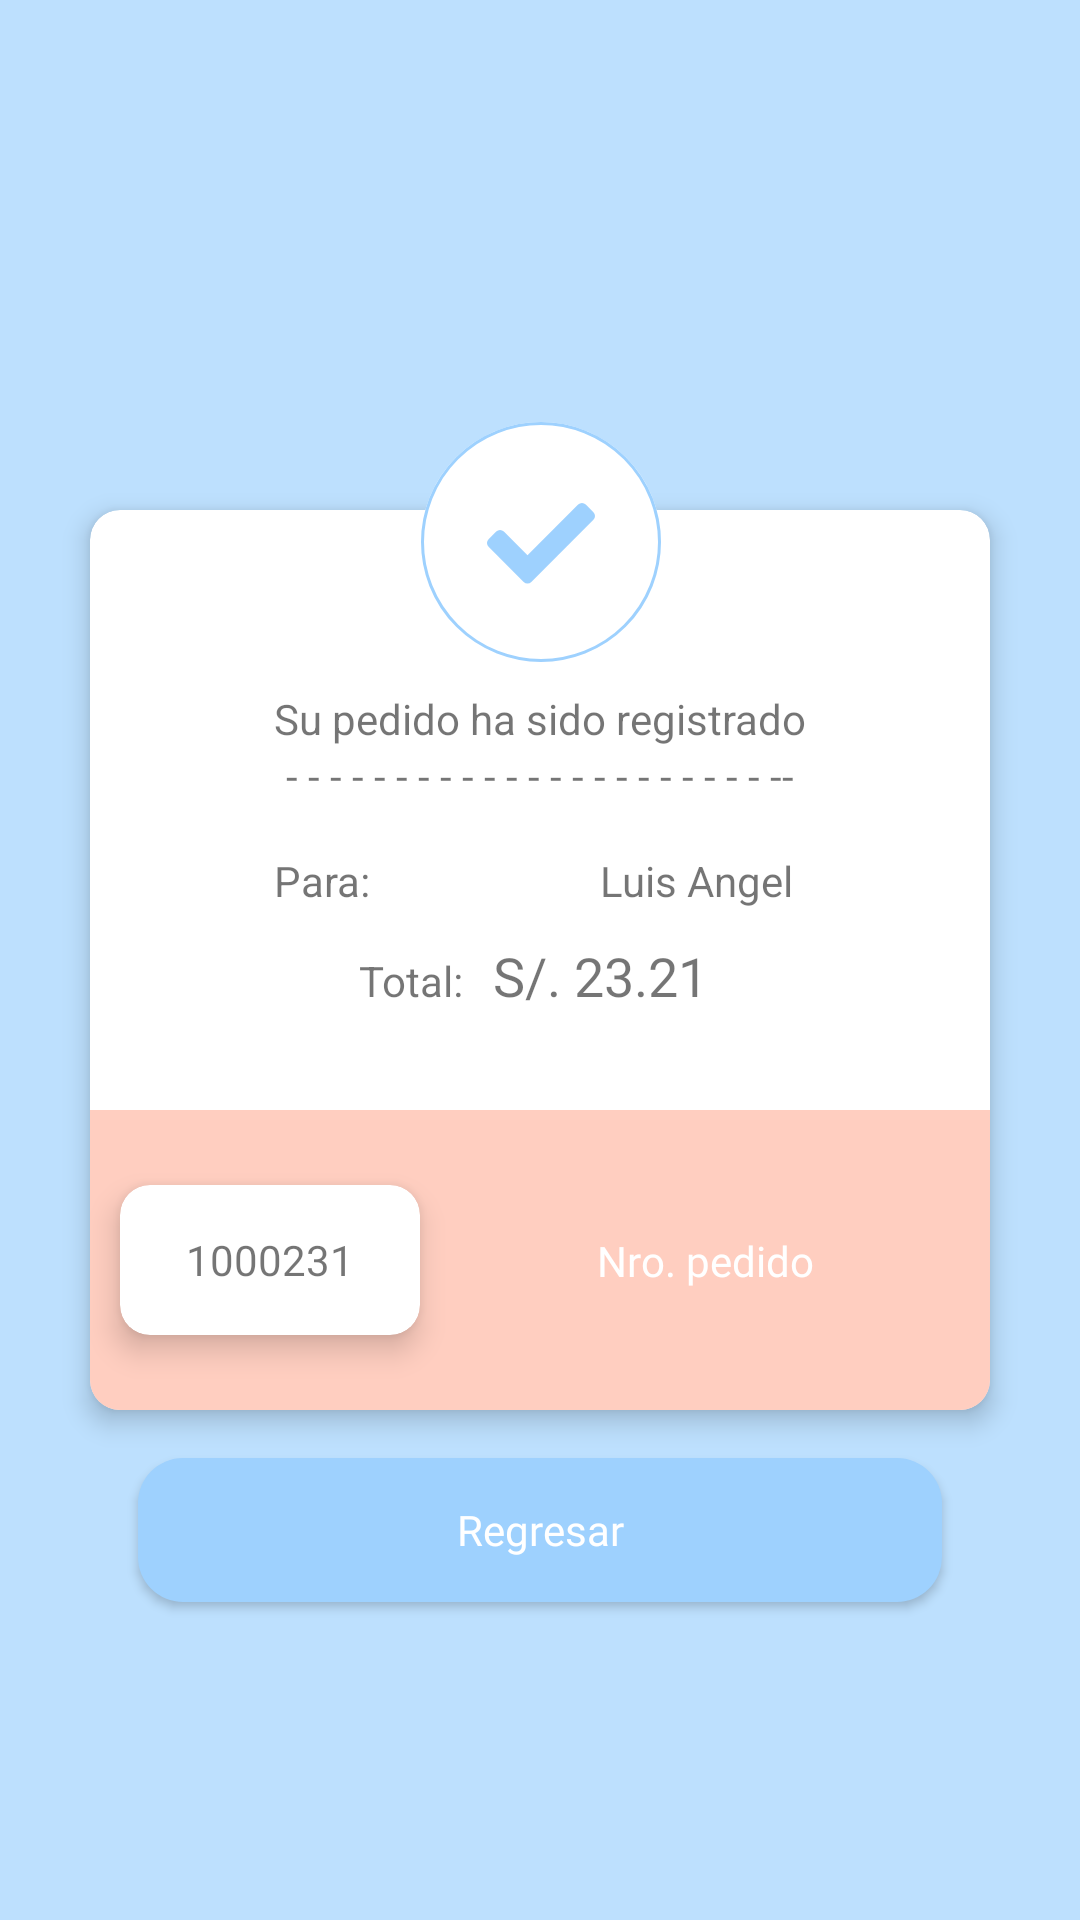

Here is an Android app screen rendered from its layout file. Give the layout XML and the strings, colors and styles it references.
<!-- AndroidManifest.xml: application theme Theme.UProject -->
<!-- res/layout/activity_pay.xml -->
<?xml version="1.0" encoding="utf-8"?>
<androidx.constraintlayout.widget.ConstraintLayout xmlns:android="http://schemas.android.com/apk/res/android"
    xmlns:app="http://schemas.android.com/apk/res-auto"
    xmlns:tools="http://schemas.android.com/tools"
    android:layout_width="match_parent"
    android:layout_height="match_parent"
    android:background="@color/color_Uranian_Blue"
    tools:context=".ui.modules.pay.PayActivity">

    <androidx.cardview.widget.CardView
        android:id="@+id/card_support_pay"
        android:layout_width="300dp"
        android:layout_height="300dp"
        app:cardElevation="5dp"
        app:cardCornerRadius="10dp"
        app:layout_constraintLeft_toLeftOf="parent"
        app:layout_constraintRight_toRightOf="parent"
        app:layout_constraintTop_toTopOf="parent"
        app:layout_constraintBottom_toBottomOf="parent">

        <androidx.constraintlayout.widget.ConstraintLayout
            android:layout_width="match_parent"
            android:layout_height="match_parent">

            <androidx.appcompat.widget.AppCompatTextView
                android:id="@+id/title_card_pay"
                android:layout_width="wrap_content"
                android:layout_height="wrap_content"
                android:layout_marginTop="60dp"
                android:text="Su pedido ha sido registrado"
                app:layout_constraintLeft_toLeftOf="parent"
                app:layout_constraintRight_toRightOf="parent"
                app:layout_constraintTop_toTopOf="parent"
                />

            <androidx.appcompat.widget.AppCompatTextView
                android:id="@+id/support_separate"
                android:layout_width="wrap_content"
                android:layout_height="wrap_content"
                android:text="@string/separate"
                app:layout_constraintLeft_toLeftOf="@id/title_card_pay"
                app:layout_constraintRight_toRightOf="@id/title_card_pay"
                app:layout_constraintTop_toBottomOf="@id/title_card_pay"
                />

            <androidx.appcompat.widget.AppCompatTextView
                android:id="@+id/title_to_pay"
                android:layout_width="wrap_content"
                android:layout_height="wrap_content"
                android:layout_marginTop="16dp"
                android:text="Para:"
                app:layout_constraintLeft_toLeftOf="@id/title_card_pay"
                app:layout_constraintTop_toBottomOf="@id/support_separate"/>

            <androidx.appcompat.widget.AppCompatTextView
                android:id="@+id/tv_name_user"
                android:layout_width="wrap_content"
                android:layout_height="wrap_content"
                android:layout_marginLeft="8dp"
                android:text="Luis Angel"
                app:layout_constraintBottom_toBottomOf="@id/title_to_pay"
                app:layout_constraintEnd_toEndOf="@+id/support_separate"
                app:layout_constraintLeft_toRightOf="@id/title_to_pay"
                app:layout_constraintTop_toTopOf="@id/title_to_pay" />

            <LinearLayout
                android:layout_width="0dp"
                android:layout_height="wrap_content"
                android:orientation="horizontal"
                android:gravity="center_horizontal"
                android:layout_marginTop="10dp"
                app:layout_constraintLeft_toLeftOf="@id/title_to_pay"
                app:layout_constraintRight_toRightOf="@id/tv_name_user"
                app:layout_constraintTop_toBottomOf="@id/title_to_pay">

                <TextView
                    android:layout_width="wrap_content"
                    android:layout_height="wrap_content"
                    android:text="Total:"/>

                <TextView
                    android:id="@+id/tv_total_price_pay"
                    android:layout_width="wrap_content"
                    android:layout_height="wrap_content"
                    android:layout_marginLeft="10dp"
                    android:textSize="18sp"
                    android:fontFamily="@font/googlesans_medium"
                    android:text="S/. 23.21"/>
            </LinearLayout>

            <androidx.constraintlayout.widget.ConstraintLayout
                android:layout_width="match_parent"
                android:layout_height="100dp"
                android:background="@color/color_Unbleached_Silk"
                app:layout_constraintLeft_toLeftOf="parent"
                app:layout_constraintRight_toRightOf="parent"
                app:layout_constraintBottom_toBottomOf="parent">

                <androidx.cardview.widget.CardView
                    android:id="@+id/card_support_code_order"
                    android:layout_width="100dp"
                    android:layout_height="50dp"
                    app:cardElevation="6dp"
                    app:cardCornerRadius="10dp"
                    android:layout_marginLeft="10dp"
                    app:layout_constraintLeft_toLeftOf="parent"
                    app:layout_constraintTop_toTopOf="parent"
                    app:layout_constraintBottom_toBottomOf="parent">

                    <androidx.appcompat.widget.AppCompatTextView
                        android:layout_width="wrap_content"
                        android:layout_height="wrap_content"
                        android:layout_gravity="center"
                        android:text="1000231"/>

                </androidx.cardview.widget.CardView>

                <androidx.appcompat.widget.AppCompatTextView
                    android:layout_width="wrap_content"
                    android:layout_height="wrap_content"
                    android:text="Nro. pedido"
                    android:textSize="14sp"
                    android:fontFamily="@font/googlesans_medium"
                    android:textColor="@color/color_White"
                    app:layout_constraintRight_toRightOf="parent"
                    app:layout_constraintTop_toTopOf="parent"
                    app:layout_constraintBottom_toBottomOf="parent"
                    app:layout_constraintLeft_toRightOf="@id/card_support_code_order"
                    />

            </androidx.constraintlayout.widget.ConstraintLayout>


        </androidx.constraintlayout.widget.ConstraintLayout>
    </androidx.cardview.widget.CardView>

    <View
        android:id="@+id/support_checkout"
        android:layout_width="1dp"
        android:layout_height="1dp"
        android:layout_marginTop="10dp"
        app:layout_constraintLeft_toLeftOf="@id/card_support_pay"
        app:layout_constraintRight_toRightOf="@id/card_support_pay"
        app:layout_constraintTop_toTopOf="@id/card_support_pay"/>

    <androidx.appcompat.widget.AppCompatImageView
        android:layout_width="80dp"
        android:layout_height="80dp"
        android:elevation="10dp"
        android:src="@drawable/ic_checkout"
        app:layout_constraintLeft_toLeftOf="@id/support_checkout"
        app:layout_constraintRight_toRightOf="@id/support_checkout"
        app:layout_constraintTop_toTopOf="@id/support_checkout"
        app:layout_constraintBottom_toBottomOf="@id/support_checkout"/>

    <androidx.appcompat.widget.AppCompatButton
        android:id="@+id/btn_back_pay"
        android:layout_width="0dp"
        android:layout_height="wrap_content"
        android:layout_margin="16dp"
        android:text="Regresar"
        android:textAllCaps="false"
        android:textColor="@color/color_White"
        android:fontFamily="@font/googlesans_medium"
        android:background="@drawable/btn_corner"
        app:layout_constraintLeft_toLeftOf="@id/card_support_pay"
        app:layout_constraintRight_toRightOf="@id/card_support_pay"
        app:layout_constraintTop_toBottomOf="@id/card_support_pay"
        />

</androidx.constraintlayout.widget.ConstraintLayout>
<!-- resources referenced by this layout -->
<resources>
  <color name="color_Unbleached_Silk">#FFCEC0</color>
  <color name="color_Uranian_Blue">#BDE0FE</color>
  <color name="color_White">#FFFFFFFF</color>
  <!-- drawable btn_corner (drawable) -->
  <?xml version="1.0" encoding="utf-8"?>
  <ripple xmlns:android="http://schemas.android.com/apk/res/android"
      xmlns:tools="http://schemas.android.com/tools"
      android:color="@color/color_Blue_Jean"
      tools:targetApi="lollipop">
  
      <item>
          <shape android:shape="rectangle">
              <corners android:radius="15dp"/>
              <solid android:color="@color/color_Baby_Blue_Eyes"/>
          </shape>
      </item>
  
  </ripple>
  <!-- drawable ic_checkout (drawable) -->
  <vector xmlns:android="http://schemas.android.com/apk/res/android"
      android:width="80dp"
      android:height="80dp"
      android:viewportWidth="80"
      android:viewportHeight="80">
    <path
        android:pathData="M40,40m-40,0a40,40 0,1 1,80 0a40,40 0,1 1,-80 0"
        android:strokeWidth="1"
        android:fillColor="#fff"
        android:strokeColor="#00000000"/>
    <path
        android:pathData="M40,40m-39.5,0a39.5,39.5 0,1 1,79 0a39.5,39.5 0,1 1,-79 0"
        android:strokeWidth="1"
        android:fillColor="#00000000"
        android:strokeColor="#9ed1fe"/>
    <path
        android:pathData="M34.227,53.323 L22.527,41.623a1.8,1.8 0,0 1,0 -2.546L25.073,36.523a1.8,1.8 0,0 1,2.546 0L35.5,44.409 52.382,27.523a1.8,1.8 0,0 1,2.546 0L57.473,30.073a1.8,1.8 0,0 1,0 2.546l-20.7,20.7A1.8,1.8 0,0 1,34.227 53.323Z"
        android:fillColor="#9ed1fe"/>
  </vector>
  <string name="separate">- - - - - - - - - - - - - - - - - - - - - - --</string>
  <style name="Theme.UProject" parent="Theme.MaterialComponents.Light.NoActionBar">
          
          <item name="colorPrimary">@color/color_Uranian_Blue</item>
          <item name="colorPrimaryVariant">@color/color_Uranian_Blue</item>
          <item name="colorOnPrimary">@color/color_Uranian_Blue</item>
          
          <item name="android:statusBarColor" tools:targetApi="l">?attr/colorPrimaryVariant</item>
          
          <item name="android:windowLightStatusBar">true</item>
          
          <item name="android:listDivider">@android:color/transparent</item>
      </style>
  <color name="color_Blue_Jean">#41A5FC</color>
  <color name="color_Baby_Blue_Eyes">#9ED1FE</color>
</resources>
